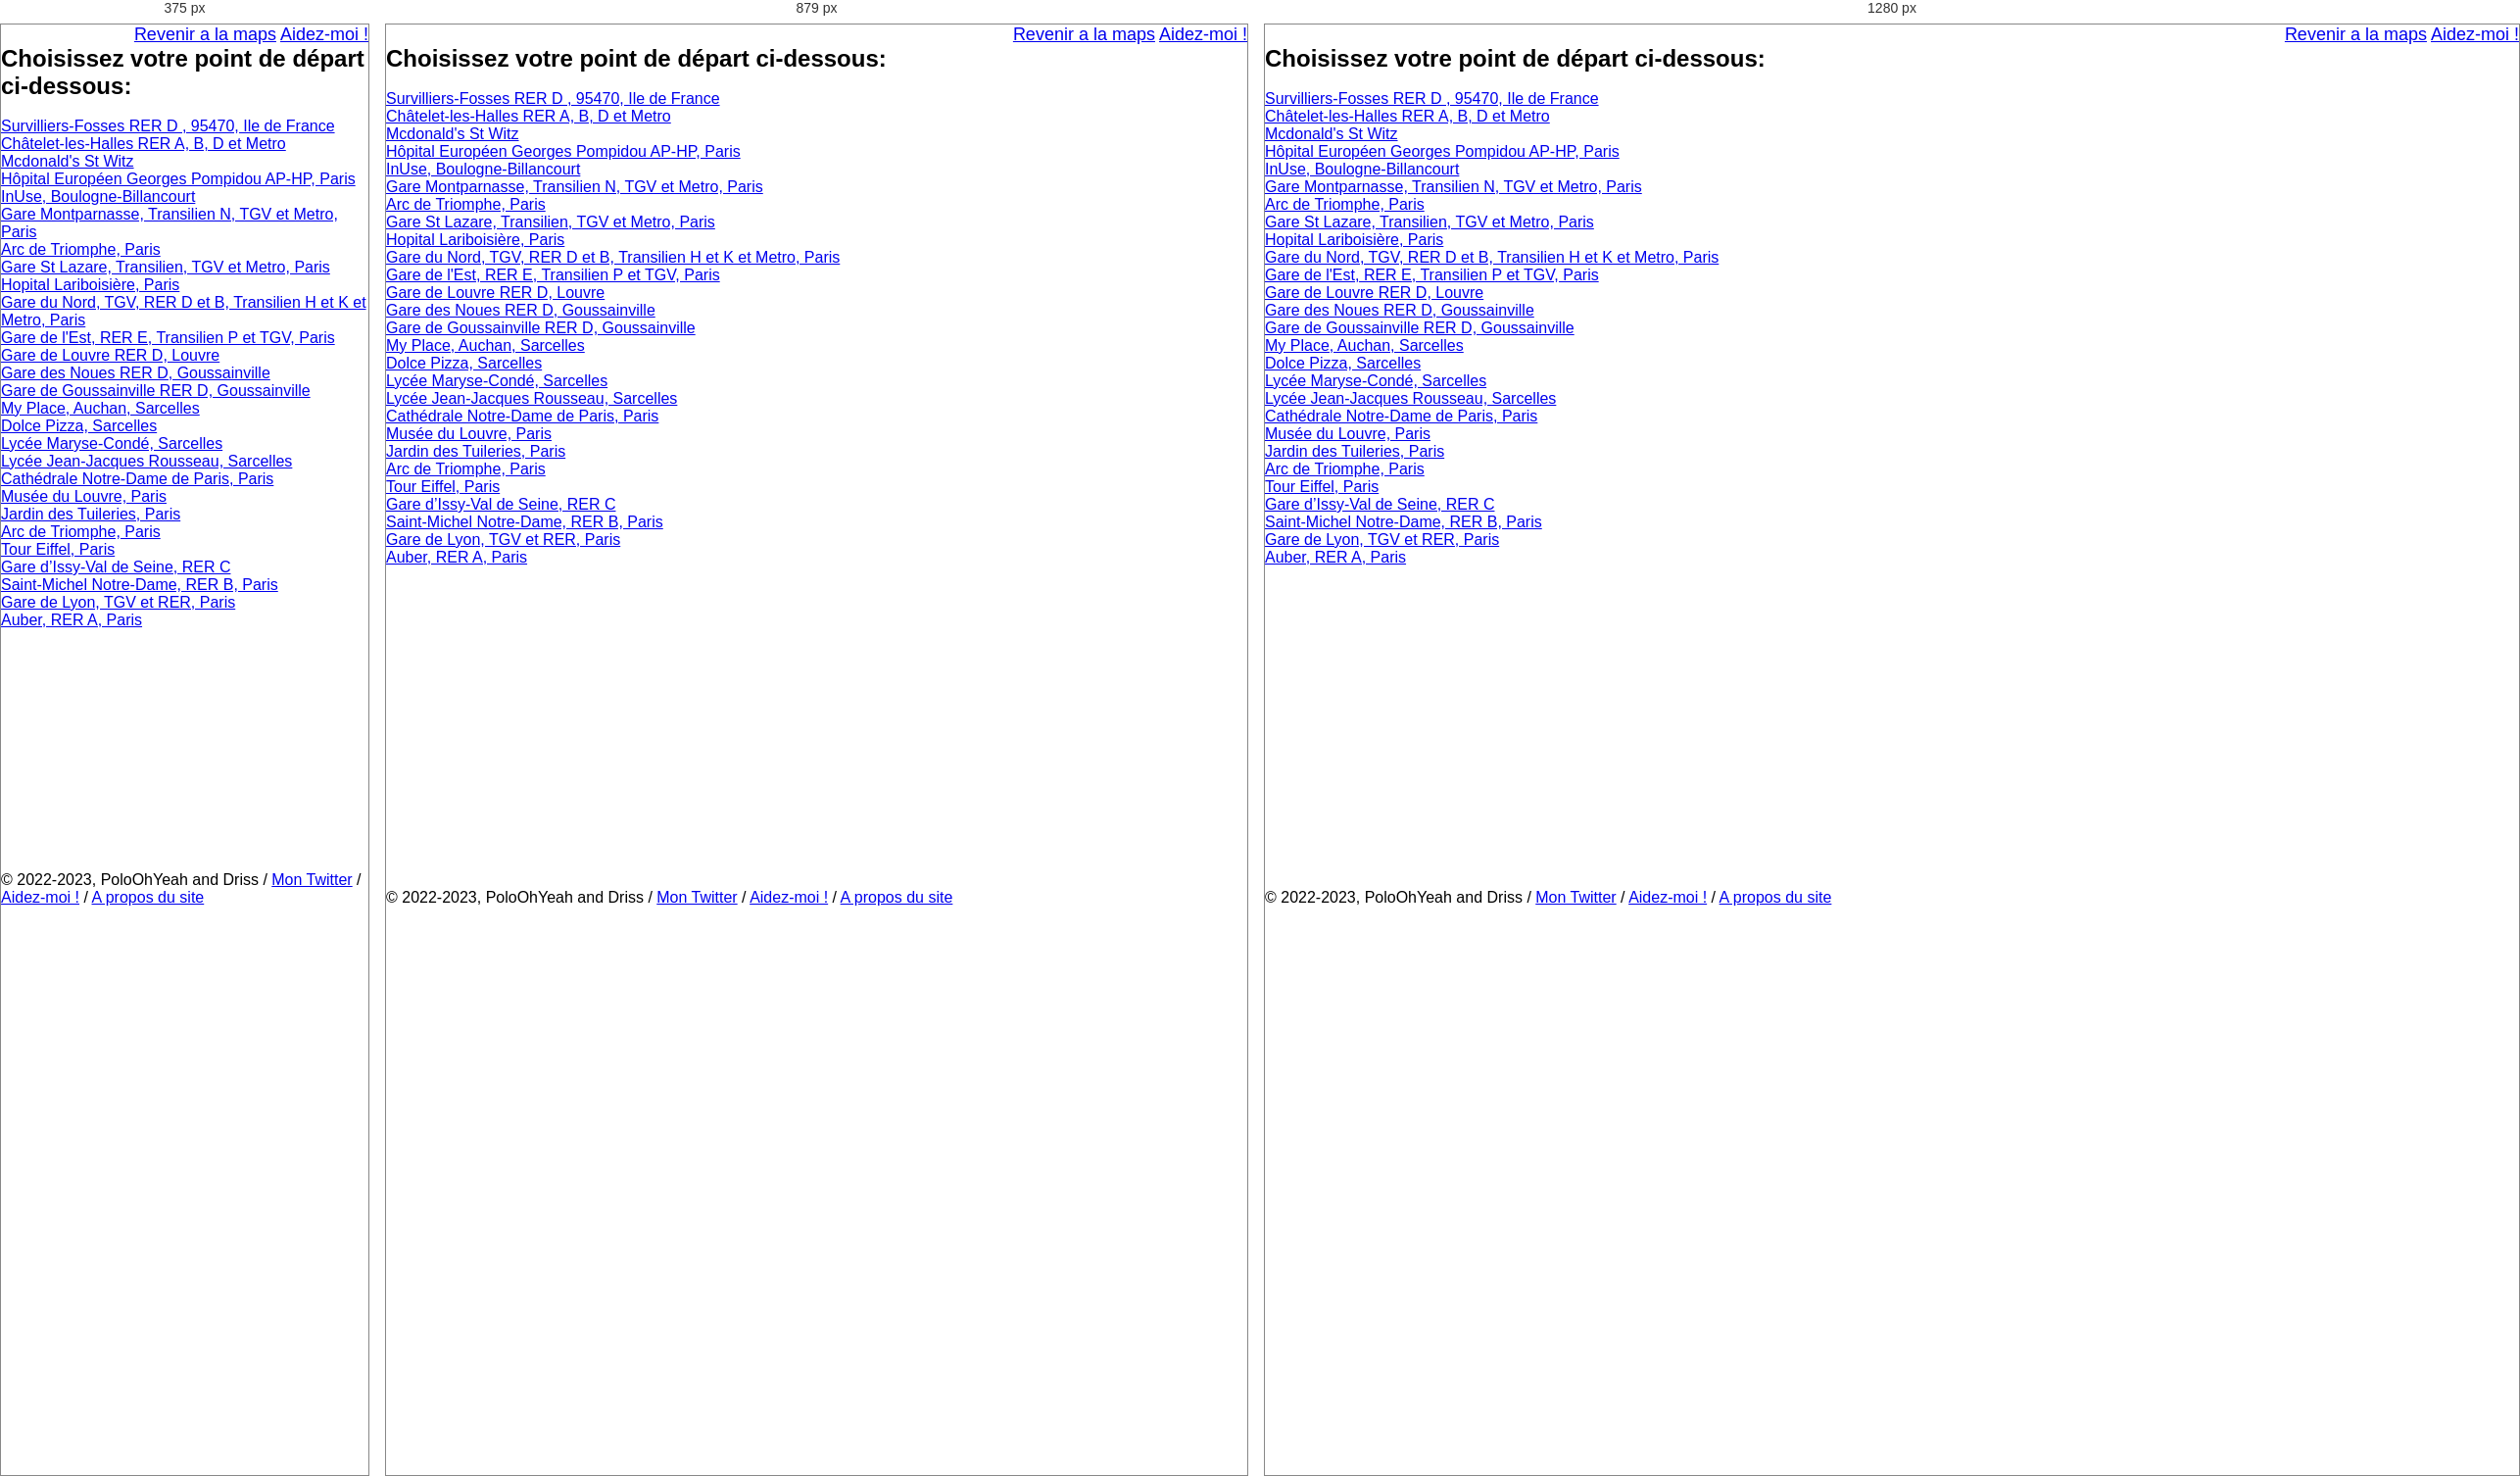
Rendered at 375 px, 879 px and 1280 px, left to right.

<!-- file: 3dinfoitineraire.html -->
<!DOCTYPE html>
<html>

<head>
    <link rel="stylesheet" href="styles.css">
    <meta http-equiv="X-UA-Compatible" content="ie=edge">
    <meta charset="UTF-8">
    <meta name="viewport"
        content="width=device-width, height=device-height, initial-scale=1.0, user-scalable=0, minimum-scale=1.0, maximum-scale=1.0">
    <title>Search Area</title>
        <link rel="stylesheet" href="https://cdnjs.cloudflare.com/ajax/libs/twitter-bootstrap/4.1.3/css/bootstrap.min.css">
    <link rel="stylesheet" href="https://cdnjs.cloudflare.com/ajax/libs/ionicons/2.0.1/css/ionicons.min.css">
    <link rel="stylesheet" href="assets/css/style.css">
    

    <style>
body {
   height: 500px;
}
footer {
   position: fixed;
   left: 0;
   bottom: 0;
   width: 100%;
   background-color: white;
   color: black;
   text-align: left;
}
</style>

<style>
    .footer-clean {
  padding:50px 0;
  background-color:#fff;
  color:#4b4c4d;
}

.footer-clean h3 {
  margin-top:0;
  margin-bottom:12px;
  font-weight:bold;
  font-size:16px;
}

.footer-clean ul {
  padding:0;
  list-style:none;
  line-height:1.6;
  font-size:14px;
  margin-bottom:0;
}

.footer-clean ul a {
  color:inherit;
  text-decoration:none;
  opacity:0.8;
}

.footer-clean ul a:hover {
  opacity:1;
}

.footer-clean .item.social {
  text-align:right;
}

@media (max-width:767px) {
  .footer-clean .item {
    text-align:center;
    padding-bottom:20px;
  }
}

@media (max-width: 768px) {
  .footer-clean .item.social {
    text-align:center;
  }
}

.footer-clean .item.social > a {
  font-size:24px;
  width:40px;
  height:40px;
  line-height:40px;
  display:inline-block;
  text-align:center;
  border-radius:50%;
  border:1px solid #ccc;
  margin-left:10px;
  margin-top:22px;
  color:inherit;
  opacity:0.75;
}

.footer-clean .item.social > a:hover {
  opacity:0.9;
}

@media (max-width:991px) {
  .footer-clean .item.social > a {
    margin-top:40px;
  }
}

@media (max-width:767px) {
  .footer-clean .item.social > a {
    margin-top:10px;
  }
}

.footer-clean .copyright {
  margin-top:14px;
  margin-bottom:0;
  font-size:13px;
  opacity:0.6;
}

</style>
<style>
	input[type="search" i] {
    appearance: auto;
    box-sizing: border-box;
    padding: 1px 2px;
}
</style>
</head>


<body>

<div align="right">          <nav>
        <a href="areamaps.html">Revenir a la maps</a>
            <a href="helpmaps.html">Aidez-moi !</a>
      </nav></div>
 




<style>
 main {
  height: calc(100% - 154px);
}

.google-logo-container {
  min-height: 92px;
  max-height: 290px;
  height: calc(100% - 560px);
  width: 100%;
  display: flex;
  justify-content: center;
  align-items: flex-end;
}

.magnify-icon {
  width: 20px;
  height: 20px;
  margin: 12px 13px 12px 14px;
  fill: #9aa0a6;
}

.remove-text-link {
  display: block;
  padding: 10px 0px 10px 8px;
  margin-right: 4px;
}

.remove-text-link svg {
  display: inline-block;
  width: 24px;
  height: 24px;
  fill: #70757a;
  margin-right: 12px;
}

.link-border-right {
  border-left: 1px solid #dfe1e5;
  height: 100%;
  display: inline-block;
}

.mic-icon-link {
  padding: 0 8px;
  margin-right: 8px;
}

.mic-icon-link svg {
  width: 24px;
  margin-top: 10px;
}

.search-bar {
  margin: 26px auto 0;
  max-width: 584px;
  display: flex;
  border: 1px solid #dfe1e5;
  border-radius: 24px;
  height: 46px;
}

.search-bar input {
  flex: 1;
  border: none;
  outline: none;
  font-size: 16px;
  color: #000000de;
  max-width: 584px;
}

.search-bar:hover {
  box-shadow: 0 1px 6px rgb(32 33 36 / 28%);
  /* border-bottom-left-radius: 0;
  border-bottom-right-radius: 0; */
  border-color: rgba(223, 225, 229, 0);
}

input:not(:valid) ~ .remove-text-link {
  display: none;
}

.search-buttons {
  display: flex;
  padding-top: 18px;
  justify-content: center;
}

input[type="submit"] {
  display: flex;
  background-color: #f8f9fa;
  border: 1px solid #f8f9fa;
  border-radius: 4px;
  color: #3c4043;
  font-size: 14px;
  font-family: arial, sans-serif;
  padding: 0 16px;
  margin: 11px 6px;
  line-height: 27px;
  height: 36px;
  min-width: 54px;
  align-items: flex-start;
}

input[type="submit"]:hover {
  box-shadow: 0 1px 1px rgba(0, 0, 0, 0.1);
  border: 1px solid #dadce0;
  background-color: #f8f9fa;
  color: #202124;
  cursor: pointer;
}

main .language-bar {
  display: flex;
  justify-content: center;
  padding-top: 12px;
}

.language-bar {
  text-align: center;
  display: inline-block;
  line-height: 28px;
  font-size: 13px;
}

.language-bar a {
  padding: 0 3px;
  color: #1a0dab;
  text-decoration: none;
}

.language-bar a:hover {
  text-decoration: underline;
}

</style>




 
    <style>
        
    </style>


<h2>Choisissez votre point de départ ci-dessous:</h2>
<br>
<a href="fossesrerdto3dinfomac.html">Survilliers-Fosses RER D , 95470, Ile de France</a><br>
<a href="chatelettofossesrer.html">Châtelet-les-Halles RER A, B, D et Metro</a><br>
<a href="mcdostwitztofossesrer.html">Mcdonald's St Witz</a><br>
<a href="hostgptofossesrer.html">Hôpital Européen Georges Pompidou AP-HP, Paris</a><br>
<a href="inuseititofossesrer.html">InUse, Boulogne-Billancourt</a><br>
<a href="montparnasseiti.html">Gare Montparnasse, Transilien N, TGV et Metro, Paris</a><br>
<a href="arcdetriompheititofossesrer.html">Arc de Triomphe, Paris</a><br>
<a href="stlazaretofossesrer.html">Gare St Lazare, Transilien, TGV et Metro, Paris</a><br>
<a href="hostlariititofossesrer.html">Hopital Lariboisière, Paris</a><br>
<a href="gdnititofossesrer.html">Gare du Nord, TGV, RER D et B, Transilien H et K et Metro, Paris</a><br>
<a href="gdlititofossesrer.html">Gare de l'Est, RER E, Transilien P et TGV, Paris</a><br>
<a href="louvrereriti.html">Gare de Louvre RER D, Louvre</a><br>
<a href="lesnouesreriti.html">Gare des Noues RER D, Goussainville</a><br>
<a href="goussainvillereriti.html">Gare de Goussainville RER D, Goussainville</a><br>
<a href="myplaceiti.html">My Place, Auchan, Sarcelles</a><br>
<a href="dolcepizzaiti.html">Dolce Pizza, Sarcelles</a><br>
<a href="tourelleiti.html">Lycée Maryse-Condé, Sarcelles</a><br>
<a href="rousseausariti.html">Lycée Jean-Jacques Rousseau, Sarcelles</a><br>
<a href="notredameiti.html">Cathédrale Notre-Dame de Paris, Paris</a><br>
<a href="louvremuseumiti.html">Musée du Louvre, Paris</a><br>
<a href="tuileriesiti.html">Jardin des Tuileries, Paris</a><br>
<a href="triompheiti.html">Arc de Triomphe, Paris</a><br>
<a href="eiffeliti.html">Tour Eiffel, Paris</a><br>
<a href="issyreriti.html">Gare d’Issy-Val de Seine, RER C</a><br>
<a href="notredamereriti.html">Saint-Michel Notre-Dame, RER B, Paris</a><br>
<a href="gdlreriti.html">Gare de Lyon, TGV et RER, Paris</a><br>
<a href="auberreriti.html">Auber, RER A, Paris</a><br>
<a href=""></a><br>





























    

    <br>
    <br>
       <br>
  <br>
    <br>
    <br>
     <br>
<style>
body {
   height: 500px;
}
footer {
   position: fixed;
   left: 0;
   bottom: 0;
   width: 100%;
   background-color: white;
   color: black;
   text-align: left;
}
</style>
    <br>
    <br>
    <br>


    <footer>
<span>© 2022-2023, PoloOhYeah and Driss / <a href="https://twitter.com/PoloOhYeah/">Mon Twitter</a></span>
 / <a href="helpmaps.html">Aidez-moi !</a> / <a href="about.html">A propos du site</a>
</footer>




























    
  



  <!-- NAVYAAN FOOTER END -->



<!-- Les crédits de ceux qui fait le site ou participer de loin ou de près -->










    <!--
 ____    _      _             ____       _                         _   ____       _         
/ ___|  / \    | |__  _   _  |  _ \ ___ | | ___     __ _ _ __   __| | |  _ \ _ __(_)___ ___ 
\___ \ / _ \   | '_ \| | | | | |_) / _ \| |/ _ \   / _` | '_ \ / _` | | | | | '__| / __/ __|
 ___) / ___ \  | |_) | |_| | |  __/ (_) | | (_) | | (_| | | | | (_| | | |_| | |  | \__ \__ \
|____/_/   \_\ |_.__/ \__, | |_|   \___/|_|\___/   \__,_|_| |_|\__,_| |____/|_|  |_|___/___/
                       -->



<!--        
             _   _                                 _                               _____                  _          
            | | | |                               | |                             |  __ \                (_)         
   ___  _ __| |_| |__   ___   __ _ _ __ __ _ _ __ | |__   ___   _ __   __ _ _ __  | |  | | __ _ _ __ ___  _ _ __ ___ 
  / _ \| '__| __| '_ \ / _ \ / _` | '__/ _` | '_ \| '_ \ / _ \ | '_ \ / _` | '__| | |  | |/ _` | '_ ` _ \| | '__/ _ \
 | (_) | |  | |_| | | | (_) | (_| | | | (_| | |_) | | | |  __/ | |_) | (_| | |    | |__| | (_| | | | | | | | | |  __/
  \___/|_|   \__|_| |_|\___/ \__, |_|  \__,_| .__/|_| |_|\___| | .__/ \__,_|_|    |_____/ \__,_|_| |_| |_|_|_|  \___|
                              __/ |         | |                | |                                                   
                             |___/          |_|                |_|                                                   
                           
                           -->




</body>

</html>